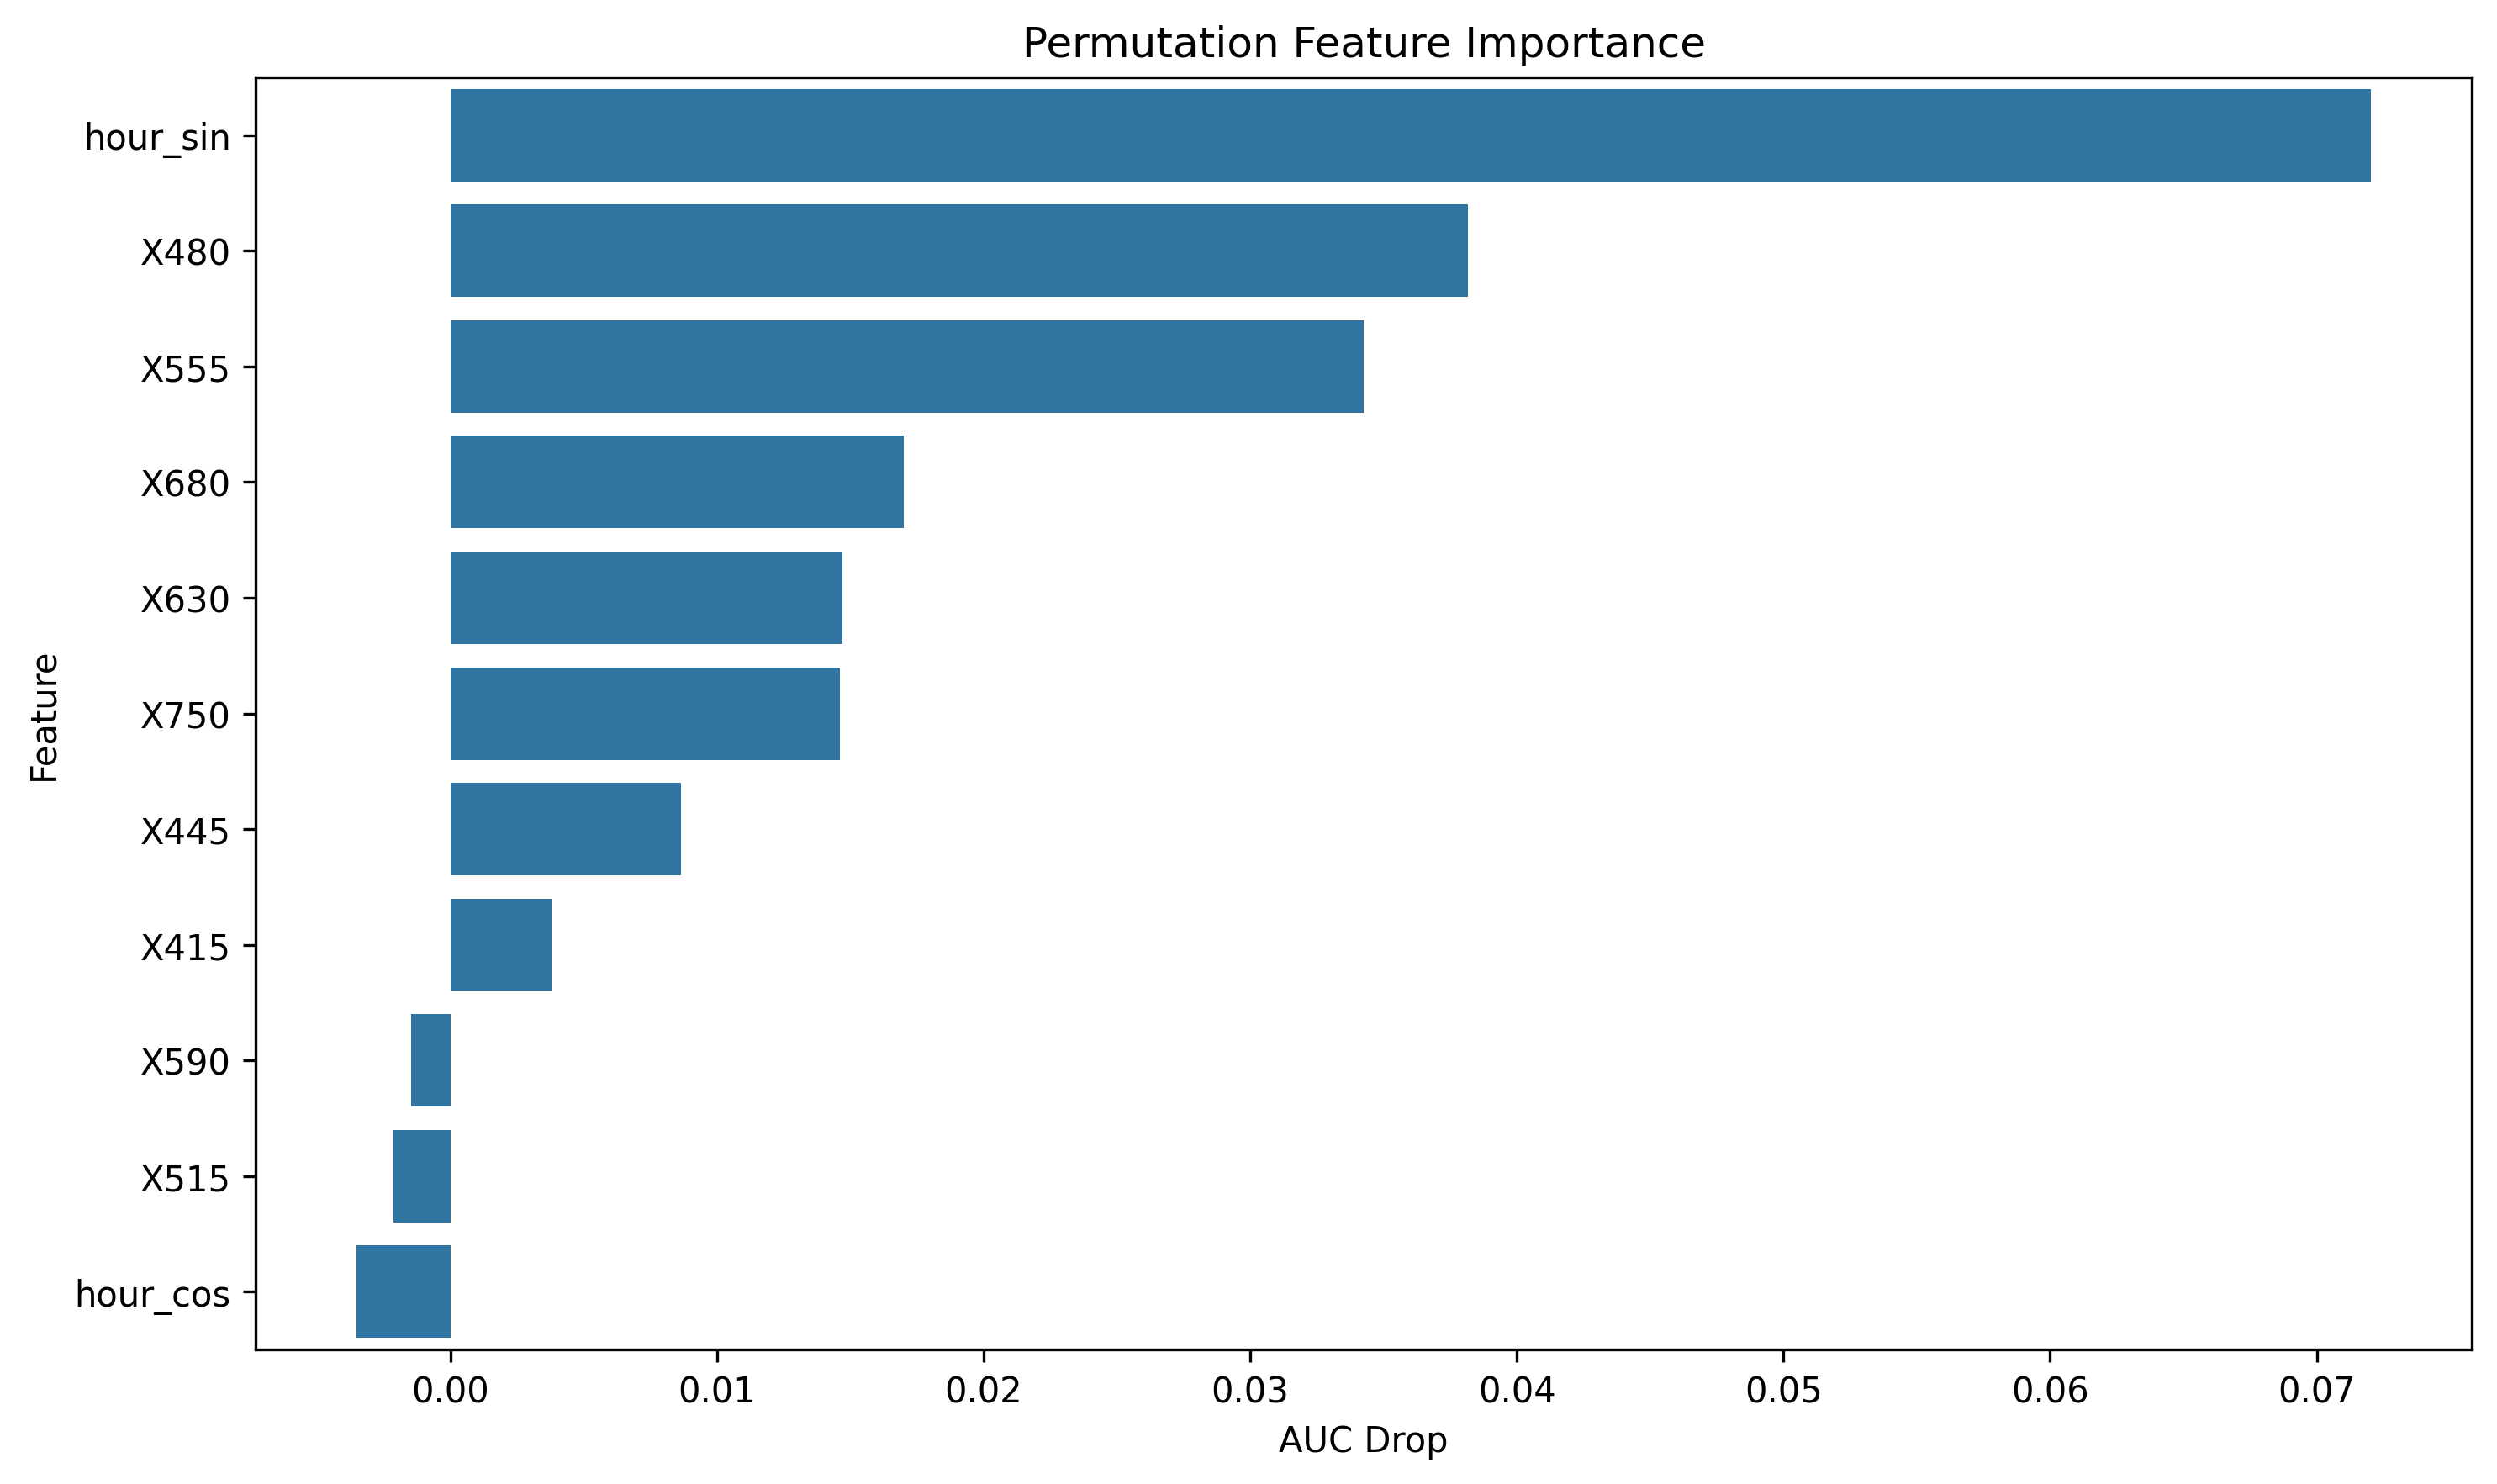

Data behind this chart, as committed beside it:
feature, importance
hour_sin, 0.07204
X480, 0.03818
X555, 0.03427
X680, 0.017
X630, 0.01471
X750, 0.01461
X445, 0.008638
X415, 0.003787
X590, -0.00147
X515, -0.002151
hour_cos, -0.003532
